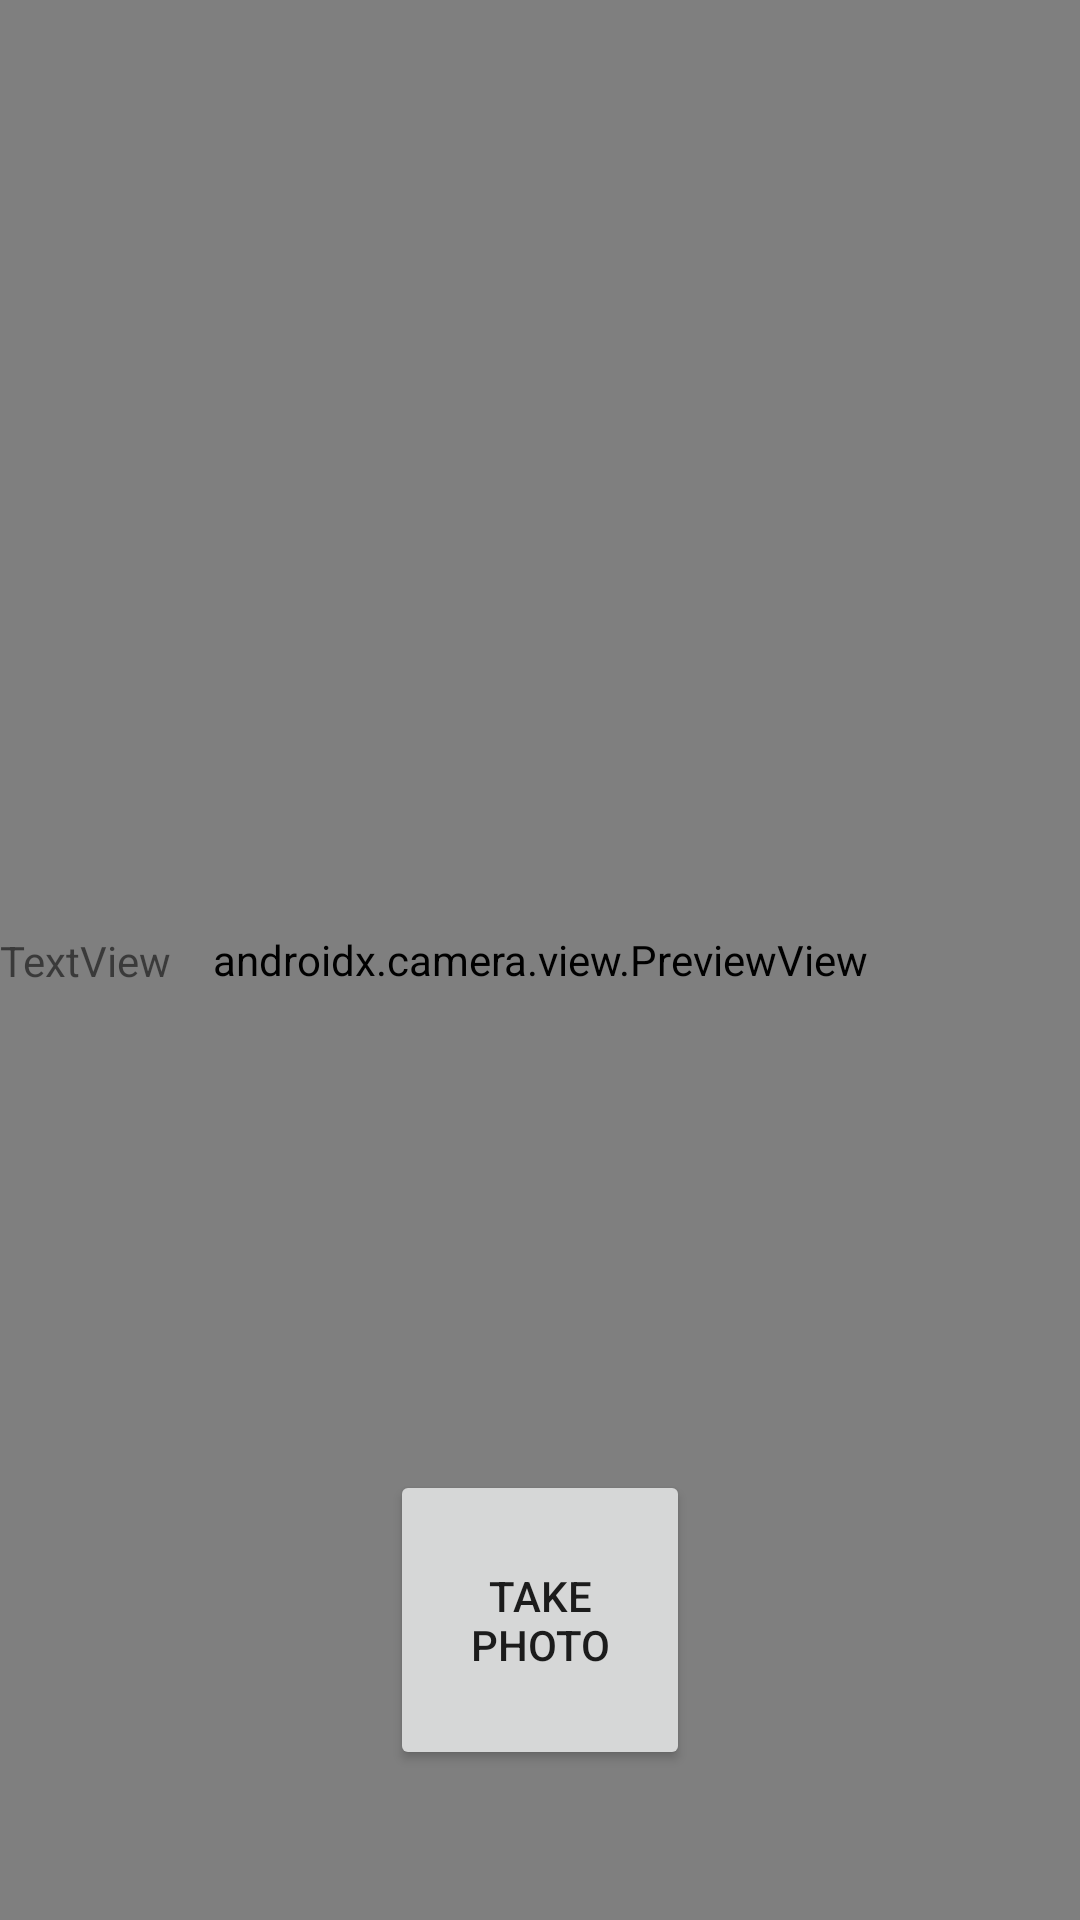

This screen was rendered from an Android layout file. Write that file and the resources it references.
<!-- AndroidManifest.xml: application theme Theme.FirebaseMlHf -->
<!-- res/layout/activity_main.xml -->
<?xml version="1.0" encoding="utf-8"?>
<androidx.constraintlayout.widget.ConstraintLayout
    xmlns:android="http://schemas.android.com/apk/res/android"
    xmlns:tools="http://schemas.android.com/tools"
    xmlns:app="http://schemas.android.com/apk/res-auto"
    android:layout_width="match_parent"
    android:layout_height="match_parent"
    tools:context=".MainActivity">

    <TextView
        android:id="@+id/textView"
        android:layout_width="match_parent"
        android:layout_height="wrap_content"
        android:text="TextView"
        android:scaleType="fitCenter"

        app:layout_constraintBottom_toBottomOf="parent"
        app:layout_constraintLeft_toLeftOf="parent"
        app:layout_constraintRight_toRightOf="parent"
        app:layout_constraintTop_toTopOf="parent"
        android:elevation="2dp"
        />

    íy<Button
        android:id="@+id/camera_capture_button"
        android:layout_width="100dp"
        android:layout_height="100dp"
        android:layout_marginBottom="50dp"
        android:scaleType="fitCenter"
        android:text="Take Photo"
        app:layout_constraintLeft_toLeftOf="parent"
        app:layout_constraintRight_toRightOf="parent"
        app:layout_constraintBottom_toBottomOf="parent"
        android:elevation="2dp" />



    <androidx.camera.view.PreviewView
        android:id="@+id/viewFinder"
        android:layout_width="match_parent"
        android:layout_height="match_parent"
        tools:layout_editor_absoluteX="0dp"
        tools:layout_editor_absoluteY="0dp" />

</androidx.constraintlayout.widget.ConstraintLayout>
<!-- resources referenced by this layout -->
<resources>
  <style name="Theme.FirebaseMlHf" parent="Theme.MaterialComponents.DayNight.DarkActionBar">
          
          <item name="colorPrimary">@color/purple_500</item>
          <item name="colorPrimaryVariant">@color/purple_700</item>
          <item name="colorOnPrimary">@color/white</item>
          
          <item name="colorSecondary">@color/teal_200</item>
          <item name="colorSecondaryVariant">@color/teal_700</item>
          <item name="colorOnSecondary">@color/black</item>
          
          <item name="android:statusBarColor" tools:targetApi="l">?attr/colorPrimaryVariant</item>
          
      </style>
  <color name="purple_500">#ECE63D</color>
  <color name="purple_700">#ECE63D</color>
  <color name="white">#FFFFFFFF</color>
  <color name="teal_200">#FF03DAC5</color>
  <color name="teal_700">#FF018786</color>
  <color name="black">#FF000000</color>
</resources>
